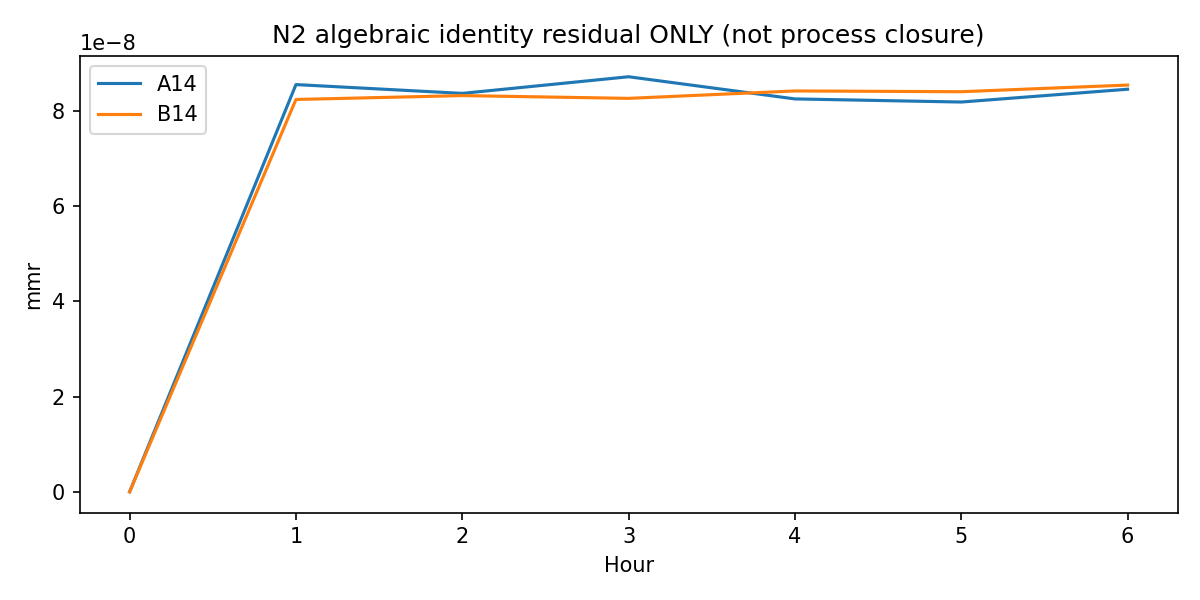

The file beside this chart, header and first rows:
group, hour, status, max_absolute_residual, RMS, physical_budget_status
A14, 0, ALGEBRAIC_N2_IDENTITY_ONLY, 0.0, 0.0, NOT_EVALUABLE
A14, 1, ALGEBRAIC_N2_IDENTITY_ONLY, 8.555070962756872e-08, 2.539293974263025e-08, NOT_EVALUABLE
A14, 2, ALGEBRAIC_N2_IDENTITY_ONLY, 8.370261639356613e-08, 2.5394836411811197e-08, NOT_EVALUABLE
A14, 3, ALGEBRAIC_N2_IDENTITY_ONLY, 8.719507604837418e-08, 2.5378721518345292e-08, NOT_EVALUABLE
A14, 4, ALGEBRAIC_N2_IDENTITY_ONLY, 8.253846317529678e-08, 2.5481006798770466e-08, NOT_EVALUABLE
A14, 5, ALGEBRAIC_N2_IDENTITY_ONLY, 8.188362699002028e-08, 2.5387916766050452e-08, NOT_EVALUABLE
A14, 6, ALGEBRAIC_N2_IDENTITY_ONLY, 8.457573130726814e-08, 2.5389395658910672e-08, NOT_EVALUABLE
B14, 0, ALGEBRAIC_N2_IDENTITY_ONLY, 0.0, 0.0, NOT_EVALUABLE
B14, 1, ALGEBRAIC_N2_IDENTITY_ONLY, 8.242204785346985e-08, 2.5432389312213992e-08, NOT_EVALUABLE
B14, 2, ALGEBRAIC_N2_IDENTITY_ONLY, 8.323695510625839e-08, 2.529157066640083e-08, NOT_EVALUABLE
B14, 3, ALGEBRAIC_N2_IDENTITY_ONLY, 8.265487849712372e-08, 2.536370621225377e-08, NOT_EVALUABLE
B14, 4, ALGEBRAIC_N2_IDENTITY_ONLY, 8.421193342655897e-08, 2.5415271681514355e-08, NOT_EVALUABLE
B14, 5, ALGEBRAIC_N2_IDENTITY_ONLY, 8.405186235904694e-08, 2.537472558889715e-08, NOT_EVALUABLE
B14, 6, ALGEBRAIC_N2_IDENTITY_ONLY, 8.544884622097015e-08, 2.544772501469135e-08, NOT_EVALUABLE
